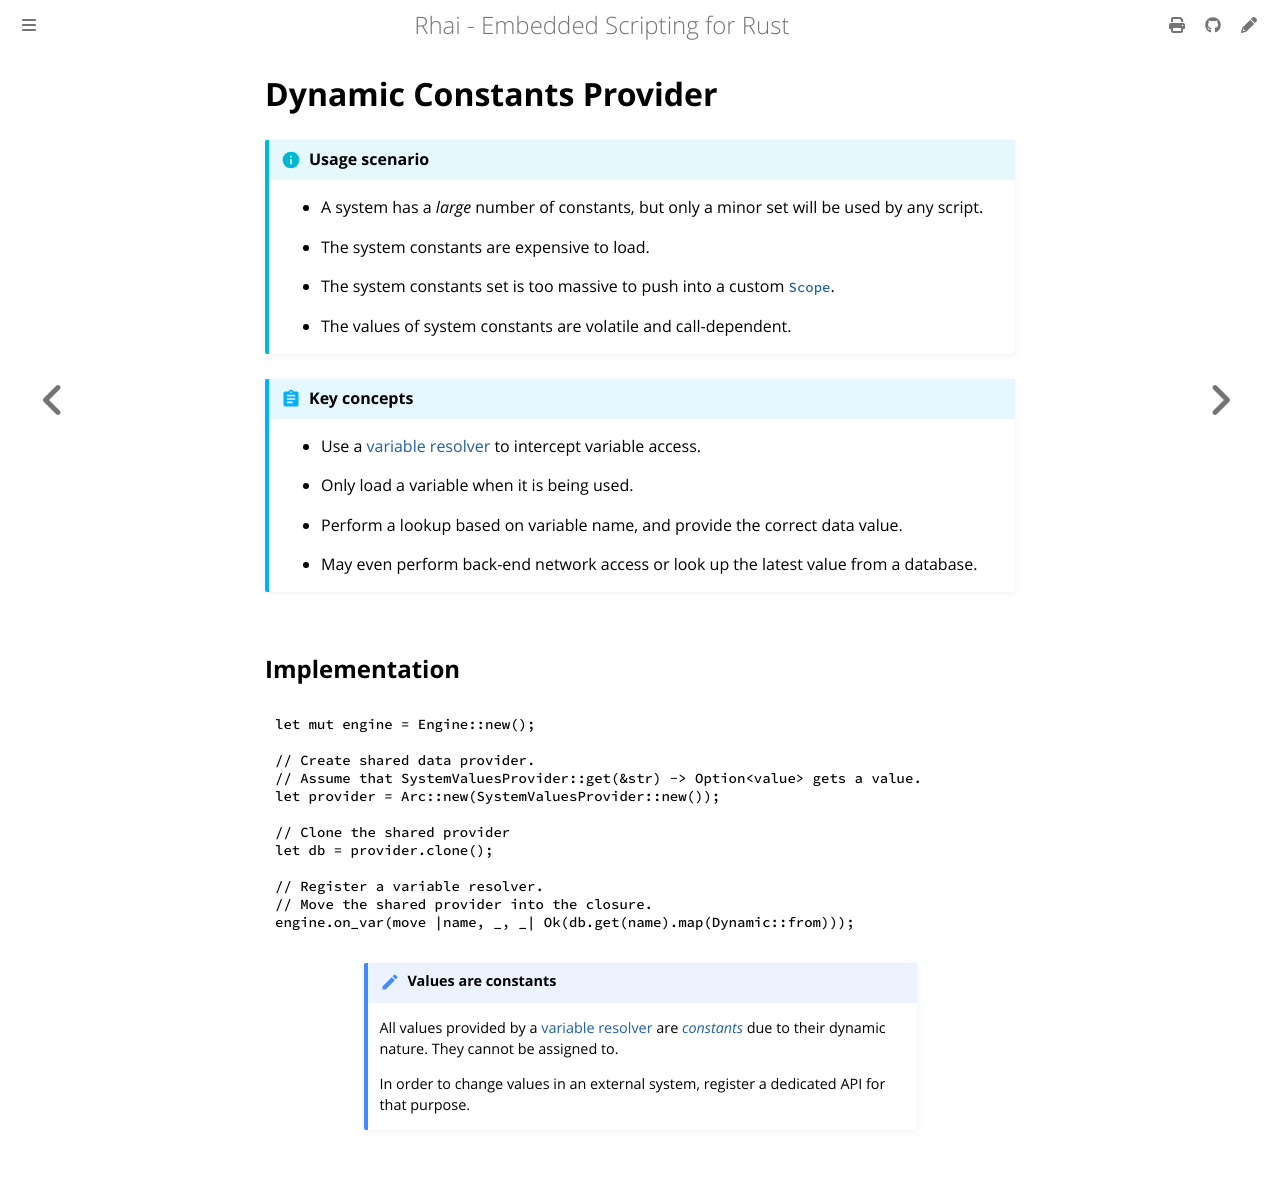

repository: rhaiscript/book · page: patterns/dynamic-const.html · generator: mdbook

Dynamic Constants Provider
==========================

{{#include ../links.md}}


```admonish info "Usage scenario"

* A system has a _large_ number of constants, but only a minor set will be used by any script.

* The system constants are expensive to load.

* The system constants set is too massive to push into a custom [`Scope`].

* The values of system constants are volatile and call-dependent.
```

```admonish abstract "Key concepts"

* Use a [variable resolver] to intercept variable access.

* Only load a variable when it is being used.

* Perform a lookup based on variable name, and provide the correct data value.

* May even perform back-end network access or look up the latest value from a database.
```


Implementation
--------------

```rust
let mut engine = Engine::new();

// Create shared data provider.
// Assume that SystemValuesProvider::get(&str) -> Option<value> gets a value.
let provider = Arc::new(SystemValuesProvider::new());

// Clone the shared provider
let db = provider.clone();

// Register a variable resolver.
// Move the shared provider into the closure.
engine.on_var(move |name, _, _| Ok(db.get(name).map(Dynamic::from)));
```


```admonish note.small "Values are constants"

All values provided by a [variable resolver] are _[constants]_ due to their dynamic nature.
They cannot be assigned to.

In order to change values in an external system, register a dedicated API for that purpose.
```
